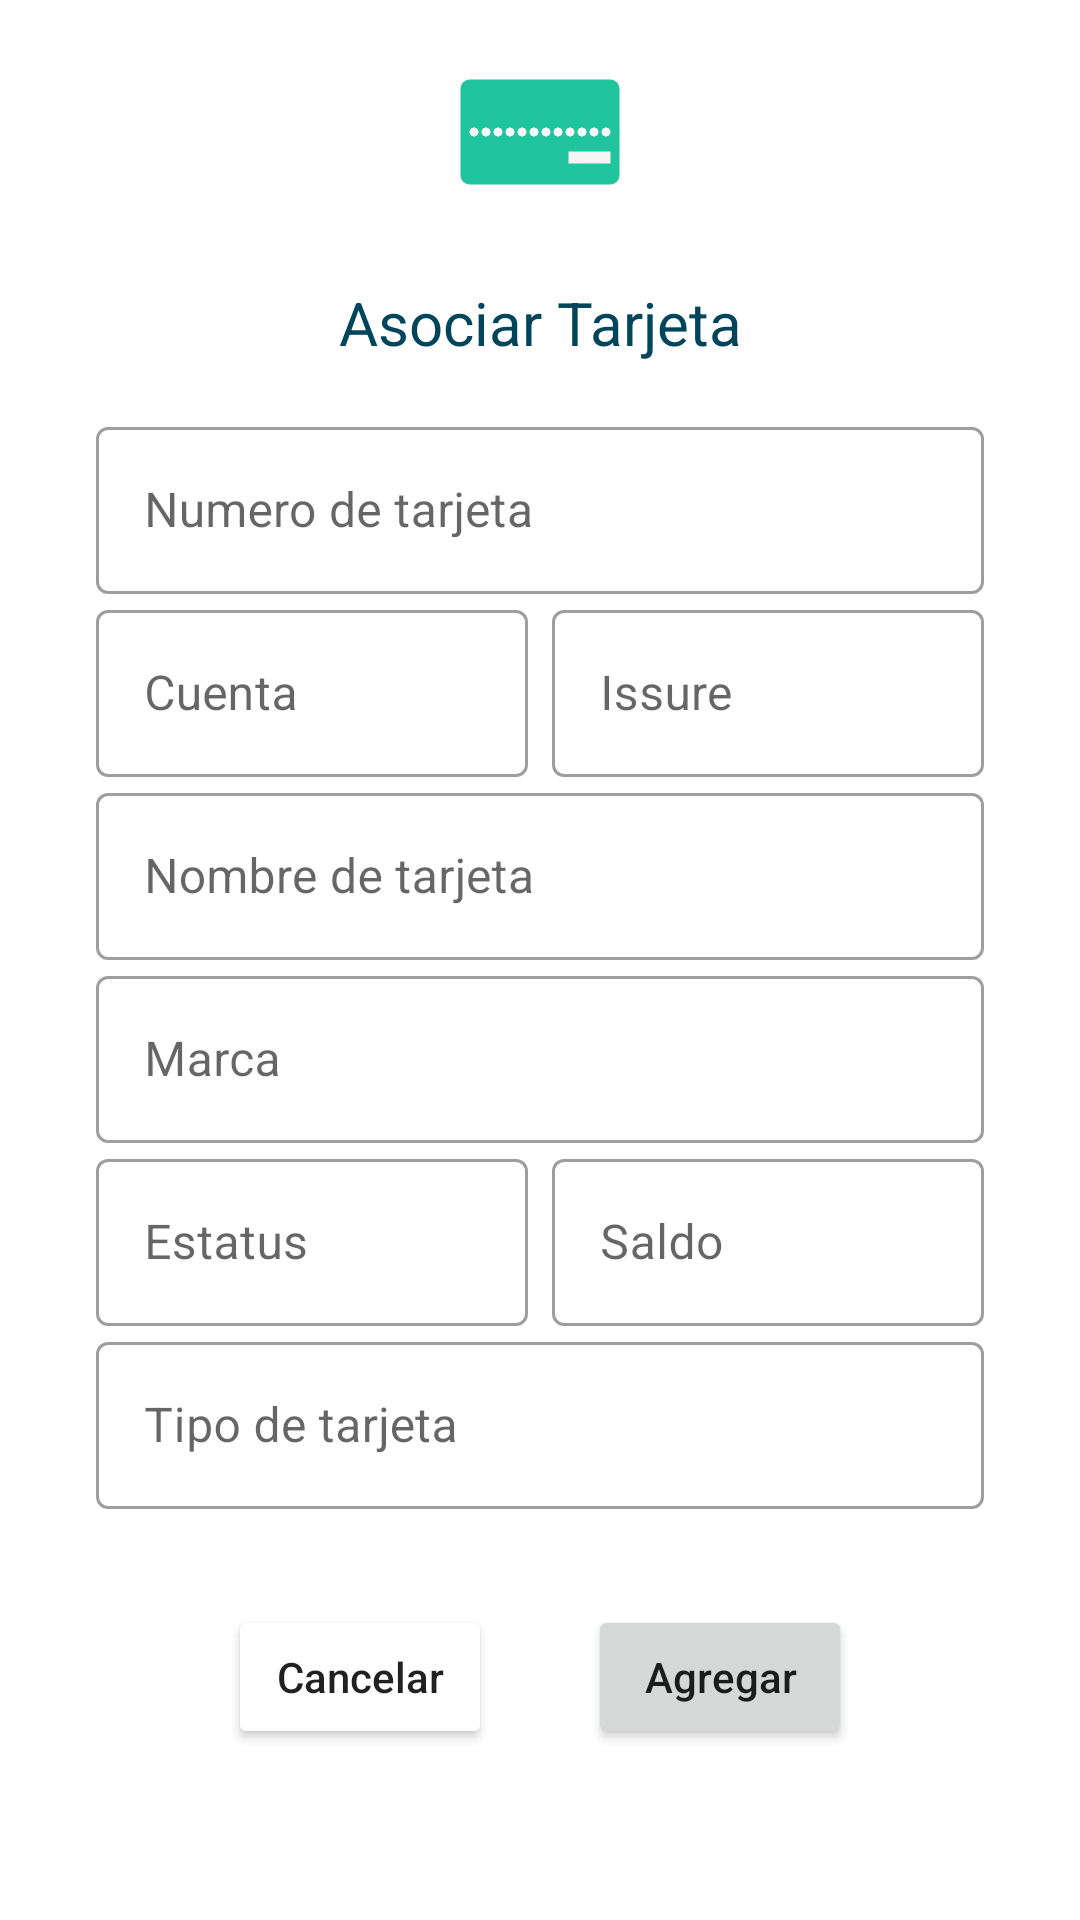

Write the Android layout XML for this screen, with the resource values it uses.
<!-- AndroidManifest.xml: application theme Theme.Testbankappandroidendcom -->
<!-- res/layout/fragment_add_card.xml -->
<?xml version="1.0" encoding="utf-8"?>
<androidx.constraintlayout.widget.ConstraintLayout xmlns:android="http://schemas.android.com/apk/res/android"
    xmlns:app="http://schemas.android.com/apk/res-auto"
    xmlns:tools="http://schemas.android.com/tools"
    android:layout_width="match_parent"
    android:layout_height="match_parent"
    android:background="@color/screen_back"
    android:paddingStart="32dp"
    android:paddingEnd="32dp"
    tools:context=".addcard.AddCardFragment">

    <androidx.constraintlayout.widget.Guideline
        android:id="@+id/guideline2"
        android:layout_width="wrap_content"
        android:layout_height="wrap_content"
        app:layout_constraintGuide_percent="0.5"
        android:orientation="vertical" />

    <ImageView
        android:id="@+id/imageView"
        android:layout_width="wrap_content"
        android:layout_height="wrap_content"
        android:layout_marginTop="16dp"
        android:src="@drawable/ic_new_card"
        app:layout_constraintEnd_toEndOf="parent"
        app:layout_constraintStart_toStartOf="parent"
        app:layout_constraintTop_toTopOf="parent" />

    <TextView
        android:id="@+id/textView2"
        android:layout_width="wrap_content"
        android:layout_height="wrap_content"
        android:layout_marginTop="16dp"
        android:text="Asociar Tarjeta"
        android:textColor="@color/card_back"
        android:textSize="20sp"
        app:layout_constraintEnd_toEndOf="parent"
        app:layout_constraintStart_toStartOf="parent"
        app:layout_constraintTop_toBottomOf="@+id/imageView" />

    <com.google.android.material.textfield.TextInputLayout
        android:id="@+id/textInputLayout"
        style="@style/Widget.MaterialComponents.TextInputLayout.OutlinedBox"
        android:layout_width="match_parent"
        android:layout_height="wrap_content"
        android:layout_marginTop="16dp"
        app:layout_constraintTop_toBottomOf="@+id/textView2"
        tools:layout_editor_absoluteX="32dp">

        <com.google.android.material.textfield.TextInputEditText
            android:id="@+id/newCardNumber"
            android:layout_width="match_parent"
            android:layout_height="wrap_content"
            android:hint="Numero de tarjeta"
            android:inputType="number"
            android:maxLines="1" />
    </com.google.android.material.textfield.TextInputLayout>

    <com.google.android.material.textfield.TextInputLayout
        android:id="@+id/textInputLayout2"
        style="@style/Widget.MaterialComponents.TextInputLayout.OutlinedBox"
        android:layout_width="0dp"
        android:layout_height="wrap_content"
        android:layout_marginEnd="4dp"
        app:layout_constraintEnd_toStartOf="@+id/guideline2"
        app:layout_constraintStart_toStartOf="parent"
        app:layout_constraintTop_toBottomOf="@+id/textInputLayout">

        <com.google.android.material.textfield.TextInputEditText
            android:id="@+id/newCardAccount"
            android:layout_width="match_parent"
            android:layout_height="wrap_content"
            android:hint="Cuenta"
            android:inputType="text"
            android:maxLines="1" />
    </com.google.android.material.textfield.TextInputLayout>

    <com.google.android.material.textfield.TextInputLayout
        android:id="@+id/textInputLayout7"
        style="@style/Widget.MaterialComponents.TextInputLayout.OutlinedBox"
        android:layout_width="0dp"
        android:layout_height="wrap_content"
        android:layout_marginStart="4dp"
        app:layout_constraintEnd_toEndOf="parent"
        app:layout_constraintStart_toStartOf="@+id/guideline2"
        app:layout_constraintTop_toBottomOf="@+id/textInputLayout">

        <com.google.android.material.textfield.TextInputEditText
            android:id="@+id/newCardIssure"
            android:layout_width="match_parent"
            android:layout_height="wrap_content"
            android:hint="Issure"
            android:inputType="number"
            android:maxLines="1" />
    </com.google.android.material.textfield.TextInputLayout>

    <com.google.android.material.textfield.TextInputLayout
        android:id="@+id/textInputLayout3"
        style="@style/Widget.MaterialComponents.TextInputLayout.OutlinedBox"
        android:layout_width="match_parent"
        android:layout_height="wrap_content"
        app:layout_constraintTop_toBottomOf="@+id/textInputLayout2"
        tools:layout_editor_absoluteX="32dp">

        <com.google.android.material.textfield.TextInputEditText
            android:id="@+id/newCardName"
            android:layout_width="match_parent"
            android:layout_height="wrap_content"
            android:hint="Nombre de tarjeta"
            android:inputType="text"
            android:maxLines="1" />
    </com.google.android.material.textfield.TextInputLayout>

    <com.google.android.material.textfield.TextInputLayout
        android:id="@+id/textInputLayout4"
        style="@style/Widget.MaterialComponents.TextInputLayout.OutlinedBox"
        android:layout_width="match_parent"
        android:layout_height="wrap_content"
        app:layout_constraintTop_toBottomOf="@+id/textInputLayout3"
        tools:layout_editor_absoluteX="32dp">

        <com.google.android.material.textfield.TextInputEditText
            android:id="@+id/newCardBrand"
            android:layout_width="match_parent"
            android:layout_height="wrap_content"
            android:hint="Marca"
            android:inputType="text"
            android:maxLines="1" />
    </com.google.android.material.textfield.TextInputLayout>

    <com.google.android.material.textfield.TextInputLayout
        android:id="@+id/textInputLayout5"
        style="@style/Widget.MaterialComponents.TextInputLayout.OutlinedBox"
        android:layout_width="0dp"
        android:layout_height="wrap_content"
        android:layout_marginEnd="4dp"
        app:layout_constraintEnd_toStartOf="@+id/guideline2"
        app:layout_constraintStart_toStartOf="parent"
        app:layout_constraintTop_toBottomOf="@+id/textInputLayout4">

        <com.google.android.material.textfield.TextInputEditText
            android:id="@+id/newCardStatus"
            android:layout_width="match_parent"
            android:layout_height="wrap_content"
            android:hint="Estatus"
            android:inputType="text"
            android:maxLines="1" />
    </com.google.android.material.textfield.TextInputLayout>

    <com.google.android.material.textfield.TextInputLayout
        android:id="@+id/textInputLayout6"
        style="@style/Widget.MaterialComponents.TextInputLayout.OutlinedBox"
        android:layout_width="0dp"
        android:layout_height="wrap_content"
        android:layout_marginStart="4dp"
        app:layout_constraintEnd_toEndOf="parent"
        app:layout_constraintStart_toStartOf="@+id/guideline2"
        app:layout_constraintTop_toBottomOf="@+id/textInputLayout4">

        <com.google.android.material.textfield.TextInputEditText
            android:id="@+id/newCardBalance"
            android:layout_width="match_parent"
            android:layout_height="wrap_content"
            android:hint="Saldo"
            android:inputType="number"
            android:maxLines="1" />
    </com.google.android.material.textfield.TextInputLayout>

    <com.google.android.material.textfield.TextInputLayout
        android:id="@+id/textInputLayout8"
        style="@style/Widget.MaterialComponents.TextInputLayout.OutlinedBox"
        android:layout_width="match_parent"
        android:layout_height="wrap_content"

        app:layout_constraintTop_toBottomOf="@+id/textInputLayout5"
        tools:layout_editor_absoluteX="32dp">

        <com.google.android.material.textfield.TextInputEditText
            android:id="@+id/newCardAccountType"
            android:layout_width="match_parent"
            android:layout_height="wrap_content"
            android:hint="Tipo de tarjeta"
            android:inputType="text"
            android:maxLines="1" />
    </com.google.android.material.textfield.TextInputLayout>

    <Button
        android:id="@+id/btnAddCardCancel"
        android:layout_width="wrap_content"
        android:layout_height="wrap_content"
        android:layout_marginTop="32dp"
        android:layout_marginEnd="16dp"
        android:backgroundTint="@color/cancel_button"
        android:textAllCaps="false"
        android:text="Cancelar"
        app:layout_constraintEnd_toStartOf="@+id/guideline2"
        app:layout_constraintTop_toBottomOf="@+id/textInputLayout8" />

    <Button
        android:id="@+id/btnAddCardAcept"
        android:layout_width="wrap_content"
        android:layout_height="wrap_content"
        android:layout_marginStart="16dp"
        android:layout_marginTop="32dp"
        android:text="Agregar"
        android:textAllCaps="false"
        app:layout_constraintStart_toStartOf="@+id/guideline2"
        app:layout_constraintTop_toBottomOf="@+id/textInputLayout8" />

</androidx.constraintlayout.widget.ConstraintLayout>
<!-- resources referenced by this layout -->
<resources>
  <color name="card_back">#01455C</color>
  <!-- drawable ic_new_card (drawable) -->
  <vector xmlns:android="http://schemas.android.com/apk/res/android"
      android:width="80dp"
      android:height="62dp"
      android:viewportWidth="80"
      android:viewportHeight="62">
    <path
        android:pathData="M16.5,10.5L63.5,10.5A3,3 0,0 1,66.5 13.5L66.5,42.5A3,3 0,0 1,63.5 45.5L16.5,45.5A3,3 0,0 1,13.5 42.5L13.5,13.5A3,3 0,0 1,16.5 10.5z"
        android:strokeAlpha="0.9"
        android:fillColor="#07be92"
        android:fillAlpha="0.9"/>
    <path
        android:pathData="M18,28m-1.5,0a1.5,1.5 0,1 1,3 0a1.5,1.5 0,1 1,-3 0"
        android:fillColor="#f5f5f5"/>
    <path
        android:pathData="M30,28m-1.5,0a1.5,1.5 0,1 1,3 0a1.5,1.5 0,1 1,-3 0"
        android:fillColor="#f5f5f5"/>
    <path
        android:pathData="M42,28m-1.5,0a1.5,1.5 0,1 1,3 0a1.5,1.5 0,1 1,-3 0"
        android:fillColor="#f5f5f5"/>
    <path
        android:pathData="M54,28m-1.5,0a1.5,1.5 0,1 1,3 0a1.5,1.5 0,1 1,-3 0"
        android:fillColor="#f5f5f5"/>
    <path
        android:pathData="M22,28m-1.5,0a1.5,1.5 0,1 1,3 0a1.5,1.5 0,1 1,-3 0"
        android:fillColor="#f5f5f5"/>
    <path
        android:pathData="M34,28m-1.5,0a1.5,1.5 0,1 1,3 0a1.5,1.5 0,1 1,-3 0"
        android:fillColor="#f5f5f5"/>
    <path
        android:pathData="M46,28m-1.5,0a1.5,1.5 0,1 1,3 0a1.5,1.5 0,1 1,-3 0"
        android:fillColor="#f5f5f5"/>
    <path
        android:pathData="M58,28m-1.5,0a1.5,1.5 0,1 1,3 0a1.5,1.5 0,1 1,-3 0"
        android:fillColor="#f5f5f5"/>
    <path
        android:pathData="M26,28m-1.5,0a1.5,1.5 0,1 1,3 0a1.5,1.5 0,1 1,-3 0"
        android:fillColor="#f5f5f5"/>
    <path
        android:pathData="M38,28m-1.5,0a1.5,1.5 0,1 1,3 0a1.5,1.5 0,1 1,-3 0"
        android:fillColor="#f5f5f5"/>
    <path
        android:pathData="M50,28m-1.5,0a1.5,1.5 0,1 1,3 0a1.5,1.5 0,1 1,-3 0"
        android:fillColor="#f5f5f5"/>
    <path
        android:pathData="M62,28m-1.5,0a1.5,1.5 0,1 1,3 0a1.5,1.5 0,1 1,-3 0"
        android:fillColor="#f5f5f5"/>
    <path
        android:pathData="M49.5,34.5h14v4h-14z"
        android:fillColor="#f5f5f5"/>
  </vector>
  <style name="Theme.Testbankappandroidendcom" parent="Theme.MaterialComponents.Light.NoActionBar">
          
          <item name="colorPrimary">@color/purple_500</item>
          <item name="colorPrimaryVariant">@color/purple_700</item>
          <item name="colorOnPrimary">@color/white</item>
          
          <item name="colorSecondary">@color/teal_200</item>
          <item name="colorSecondaryVariant">@color/teal_700</item>
          <item name="colorOnSecondary">@color/black</item>
          
          <item name="android:statusBarColor" tools:targetApi="l">?attr/colorPrimaryVariant</item>
          
      </style>
  <color name="purple_500">#FF6200EE</color>
  <color name="purple_700">#FF3700B3</color>
  <color name="white">#FFFFFFFF</color>
  <color name="teal_200">#FF03DAC5</color>
  <color name="teal_700">#FF018786</color>
  <color name="black">#FF000000</color>
</resources>
